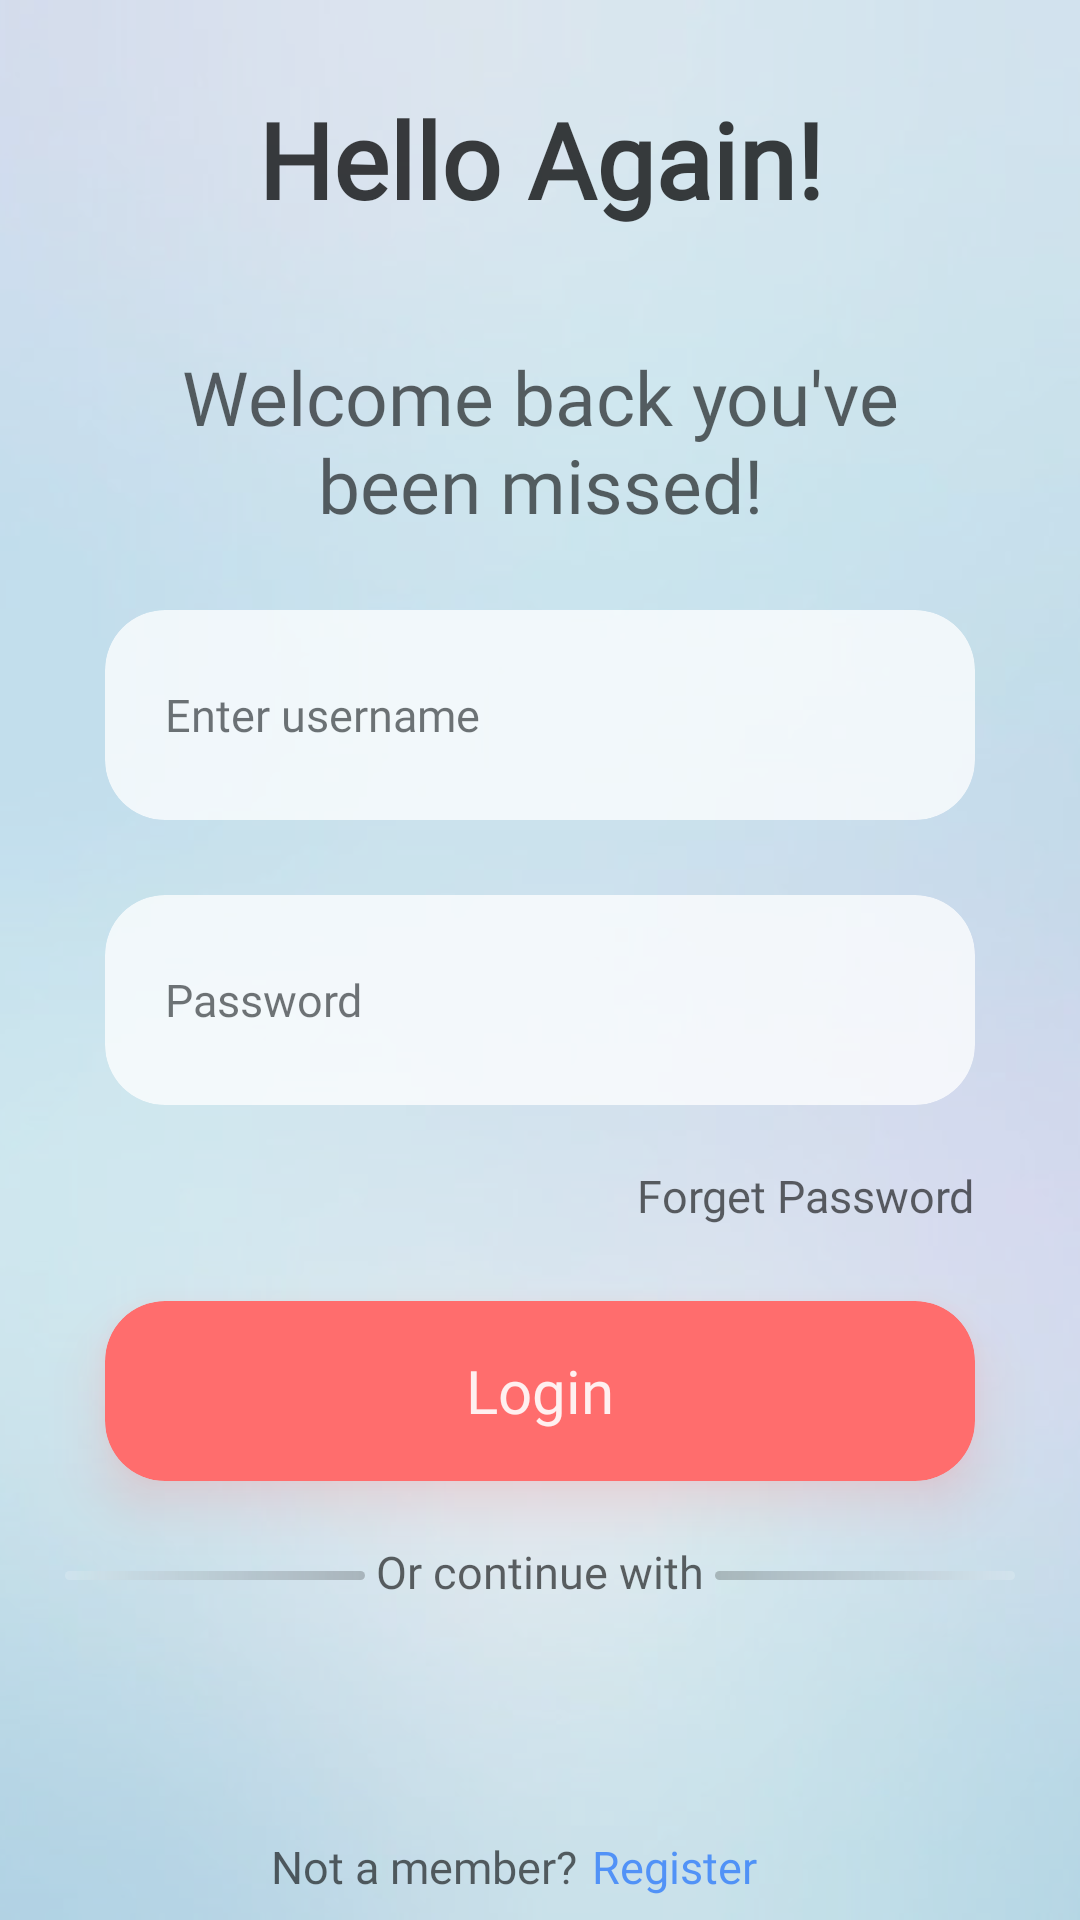

Layout XML and referenced resources for this Android screen:
<!-- AndroidManifest.xml: application theme Theme.GDSCTaskApp -->
<!-- res/layout/activity_login_screen.xml -->
<?xml version="1.0" encoding="utf-8"?>
<androidx.constraintlayout.widget.ConstraintLayout xmlns:android="http://schemas.android.com/apk/res/android"
    xmlns:app="http://schemas.android.com/apk/res-auto"
    xmlns:tools="http://schemas.android.com/tools"
    android:layout_width="match_parent"
    android:layout_height="match_parent"
    android:background="@drawable/glass_img"
    tools:context=".LoginScreen">

    <View
        android:id="@+id/view2"
        android:layout_width="match_parent"
        android:layout_height="match_parent"
        android:alpha="0.6"
        android:background="#cadae5"
        app:layout_constraintBottom_toBottomOf="parent"
        app:layout_constraintEnd_toEndOf="parent"
        app:layout_constraintStart_toStartOf="parent"
        app:layout_constraintTop_toTopOf="parent">

    </View>

    <TextView
        android:layout_width="wrap_content"
        android:layout_height="wrap_content"
        android:alpha="0.75"
        android:fontFamily="@font/poppins_medium"
        android:text="@string/hello"
        android:textColor="@color/black"
        android:textSize="35sp"
        android:textStyle="bold"
        app:layout_constraintBottom_toBottomOf="@+id/view2"
        app:layout_constraintEnd_toEndOf="parent"
        app:layout_constraintStart_toStartOf="parent"
        app:layout_constraintTop_toTopOf="parent"
        app:layout_constraintVertical_bias="0.05">

    </TextView>

    <TextView
        android:id="@+id/textView"
        android:layout_width="275dp"
        android:layout_height="wrap_content"
        android:alpha="0.6"
        android:fontFamily="@font/poppins_light"
        android:text="@string/welcome"
        android:textAlignment="center"
        android:textColor="@color/black"
        android:textSize="25sp"
        app:layout_constraintBottom_toBottomOf="@+id/view2"
        app:layout_constraintEnd_toEndOf="parent"
        app:layout_constraintStart_toStartOf="parent"
        app:layout_constraintTop_toTopOf="parent"
        app:layout_constraintVertical_bias="0.2">

    </TextView>

    <androidx.cardview.widget.CardView
        android:id="@+id/cardView"
        android:layout_width="match_parent"
        android:layout_height="70dp"
        android:layout_marginStart="35dp"
        android:layout_marginTop="25dp"
        android:layout_marginEnd="35dp"
        android:alpha="0.75"
        android:backgroundTint="#fff"
        app:cardCornerRadius="20dp"
        app:cardElevation="0dp"
        app:layout_constraintEnd_toEndOf="parent"
        app:layout_constraintStart_toStartOf="parent"
        app:layout_constraintTop_toBottomOf="@+id/textView">

        <EditText
            android:layout_width="match_parent"
            android:layout_height="match_parent"
            android:autofillHints="username"
            android:background="@null"
            android:fontFamily="@font/poppins_light"
            android:hint="@string/username"
            android:inputType="textPersonName"
            android:paddingStart="20dp"
            android:paddingEnd="0dp"
            android:textColor="#D9000000"
            android:textColorHint="#B3000000"
            android:textSize="15sp">

        </EditText>

    </androidx.cardview.widget.CardView>

    <androidx.cardview.widget.CardView
        android:id="@+id/cardView2"
        android:layout_width="match_parent"
        android:layout_height="70dp"
        android:layout_marginStart="35dp"
        android:layout_marginTop="25dp"
        android:layout_marginEnd="35dp"
        android:alpha="0.75"
        android:backgroundTint="#fff"
        app:cardCornerRadius="20dp"
        app:cardElevation="0dp"
        app:layout_constraintEnd_toEndOf="parent"
        app:layout_constraintStart_toStartOf="parent"
        app:layout_constraintTop_toBottomOf="@+id/cardView">

        <EditText
            android:layout_width="match_parent"
            android:layout_height="match_parent"
            android:autofillHints="password"
            android:background="@null"
            android:fontFamily="@font/poppins_light"
            android:hint="@string/pass"
            android:inputType="textPassword"
            android:paddingStart="20dp"
            android:paddingEnd="0dp"
            android:textColor="#D9000000"
            android:textColorHint="#B3000000"
            android:textSize="15sp">

        </EditText>

    </androidx.cardview.widget.CardView>

    <TextView
        android:id="@+id/recoveryPasswordTxt"
        android:layout_width="wrap_content"
        android:layout_height="wrap_content"
        android:layout_marginTop="20dp"
        android:layout_marginEnd="35dp"
        android:alpha="0.6"
        android:fontFamily="@font/poppins_bold"
        android:text="@string/forgetPass"
        android:textColor="@color/black"
        android:textSize="15sp"
        app:layout_constraintEnd_toEndOf="parent"
        app:layout_constraintHorizontal_bias="1.0"
        app:layout_constraintStart_toStartOf="parent"
        app:layout_constraintTop_toBottomOf="@+id/cardView2">

    </TextView>

    <androidx.cardview.widget.CardView
        android:id="@+id/loginCard"
        android:layout_width="match_parent"
        android:layout_height="60dp"
        android:layout_marginStart="35dp"
        android:layout_marginTop="25dp"
        android:layout_marginEnd="35dp"
        android:backgroundTint="#ff6d6d"
        android:outlineAmbientShadowColor="#ff6d6d"
        android:outlineSpotShadowColor="#ff6d6d"
        app:cardCornerRadius="20dp"
        app:cardElevation="10dp"
        app:layout_constraintEnd_toEndOf="parent"
        app:layout_constraintStart_toStartOf="parent"
        app:layout_constraintTop_toBottomOf="@+id/recoveryPasswordTxt">

        <TextView
            android:layout_width="match_parent"
            android:layout_height="match_parent"
            android:alpha="0.9"
            android:fontFamily="@font/poppins_bold"
            android:gravity="center"
            android:text="@string/login"
            android:textColor="#fff"
            android:textSize="20sp">

        </TextView>

    </androidx.cardview.widget.CardView>

    <View
        android:id="@+id/view"
        android:layout_width="100dp"
        android:layout_height="3dp"
        android:layout_marginTop="30dp"
        android:alpha="0.3"
        android:background="@drawable/grad_style_left"
        app:layout_constraintEnd_toStartOf="@+id/textView5"
        app:layout_constraintHorizontal_bias="0.85"
        app:layout_constraintStart_toStartOf="parent"
        app:layout_constraintTop_toBottomOf="@+id/loginCard">

    </View>

    <TextView
        android:id="@+id/textView5"
        android:layout_width="wrap_content"
        android:layout_height="wrap_content"
        android:layout_marginTop="20dp"
        android:alpha="0.6"
        android:fontFamily="@font/poppins_medium"
        android:text="@string/continueWith"
        android:textColor="@color/black"
        android:textSize="15sp"
        app:layout_constraintEnd_toEndOf="parent"
        app:layout_constraintStart_toStartOf="parent"
        app:layout_constraintTop_toBottomOf="@+id/loginCard">

    </TextView>

    <View
        android:layout_width="100dp"
        android:layout_height="3dp"
        android:layout_marginTop="30dp"
        android:alpha="0.3"
        android:background="@drawable/grad_style_right"
        app:layout_constraintEnd_toEndOf="parent"
        app:layout_constraintHorizontal_bias="0.15"
        app:layout_constraintStart_toEndOf="@+id/textView5"
        app:layout_constraintTop_toBottomOf="@+id/loginCard">

    </View>

    <View
        android:id="@+id/loginWithGoogle"
        android:layout_width="50dp"
        android:layout_height="50dp"
        android:layout_margin="20dp"
        android:background="@drawable/google_logo"
        app:layout_constraintEnd_toStartOf="@+id/loginWithApple"
        app:layout_constraintTop_toBottomOf="@+id/textView5">

    </View>

    <View
        android:id="@+id/loginWithApple"
        android:layout_width="50dp"
        android:layout_height="50dp"
        android:layout_margin="20dp"
        android:background="@drawable/apple_logo"
        app:layout_constraintEnd_toEndOf="parent"
        app:layout_constraintStart_toStartOf="parent"
        app:layout_constraintTop_toBottomOf="@+id/textView5">

    </View>

    <View
        android:id="@+id/loginWithFacebook"
        android:layout_width="50dp"
        android:layout_height="50dp"
        android:layout_margin="20dp"
        android:background="@drawable/fb_logo"
        app:layout_constraintStart_toEndOf="@+id/loginWithApple"
        app:layout_constraintTop_toBottomOf="@+id/textView5">

    </View>

    <TextView
        android:id="@+id/textView3"
        android:layout_width="wrap_content"
        android:layout_height="wrap_content"
        android:alpha="0.6"
        android:fontFamily="@font/poppins_medium"
        android:text="@string/member"
        android:textColor="@color/black"
        android:textSize="15sp"
        app:layout_constraintBottom_toBottomOf="@+id/view2"
        app:layout_constraintEnd_toEndOf="parent"
        app:layout_constraintHorizontal_bias="0.35"
        app:layout_constraintStart_toStartOf="parent"
        app:layout_constraintTop_toBottomOf="@+id/loginWithApple">

    </TextView>

    <TextView
        android:id="@+id/registerText"
        android:layout_width="wrap_content"
        android:layout_height="wrap_content"
        android:layout_margin="5dp"
        android:alpha="0.6"
        android:fontFamily="@font/poppins_medium"
        android:text="@string/reg"
        android:textColor="#005EFF"
        android:textSize="15sp"
        app:layout_constraintBottom_toBottomOf="parent"
        app:layout_constraintStart_toEndOf="@+id/textView3"
        app:layout_constraintTop_toBottomOf="@+id/loginWithApple">

    </TextView>

</androidx.constraintlayout.widget.ConstraintLayout>
<!-- resources referenced by this layout -->
<resources>
  <!-- drawable glass_img: png bitmap (drawable-v24, 185382 bytes) -->
  <!-- drawable grad_style_left (drawable) -->
  <?xml version="1.0" encoding="utf-8"?>
  <shape
      xmlns:android="http://schemas.android.com/apk/res/android"
      android:shape="rectangle">
      <corners android:radius="100dp">
  
      </corners>
      <gradient android:startColor="#99FFFFFF"
          android:endColor="#B3000000"
          android:type="linear">
      </gradient>
  
  </shape>
  <!-- drawable grad_style_right (drawable) -->
  <?xml version="1.0" encoding="utf-8"?>
  <shape
      xmlns:android="http://schemas.android.com/apk/res/android"
      android:shape="rectangle">
      <corners android:radius="100dp">
      </corners>
      <gradient android:startColor="#99FFFFFF"
          android:endColor="#B3000000"
          android:angle="180"
          android:type="linear">
      </gradient>
  
  </shape>
  <string name="continueWith">Or continue with</string>
  <string name="forgetPass">Forget Password</string>
  <string name="hello">Hello Again!</string>
  <string name="login">Login</string>
  <string name="member">Not a member?</string>
  <string name="pass">Password</string>
  <string name="reg">Register</string>
  <string name="username">Enter username</string>
  <string name="welcome">Welcome back you\'ve been missed!</string>
  <style name="Theme.GDSCTaskApp" parent="Theme.MaterialComponents.DayNight.DarkActionBar">
          
          <item name="colorPrimary">@color/purple_500</item>
          <item name="colorPrimaryVariant">@color/purple_700</item>
          <item name="colorOnPrimary">@color/white</item>
          
          <item name="colorSecondary">@color/teal_200</item>
          <item name="colorSecondaryVariant">@color/teal_700</item>
          <item name="colorOnSecondary">@color/black</item>
          
          <item name="android:statusBarColor" tools:targetApi="l">?attr/colorPrimaryVariant</item>
          
      </style>
  <!-- not gathered from this repository: default colours our renderer supplied (Android Studio template values) -->
  <color name="purple_500">#FF6200EE</color>
  <color name="purple_700">#FF3700B3</color>
  <color name="teal_200">#FF03DAC5</color>
  <color name="teal_700">#FF018786</color>
  <color name="black">#FF000000</color>
  <color name="white">#FFFFFFFF</color>
</resources>
